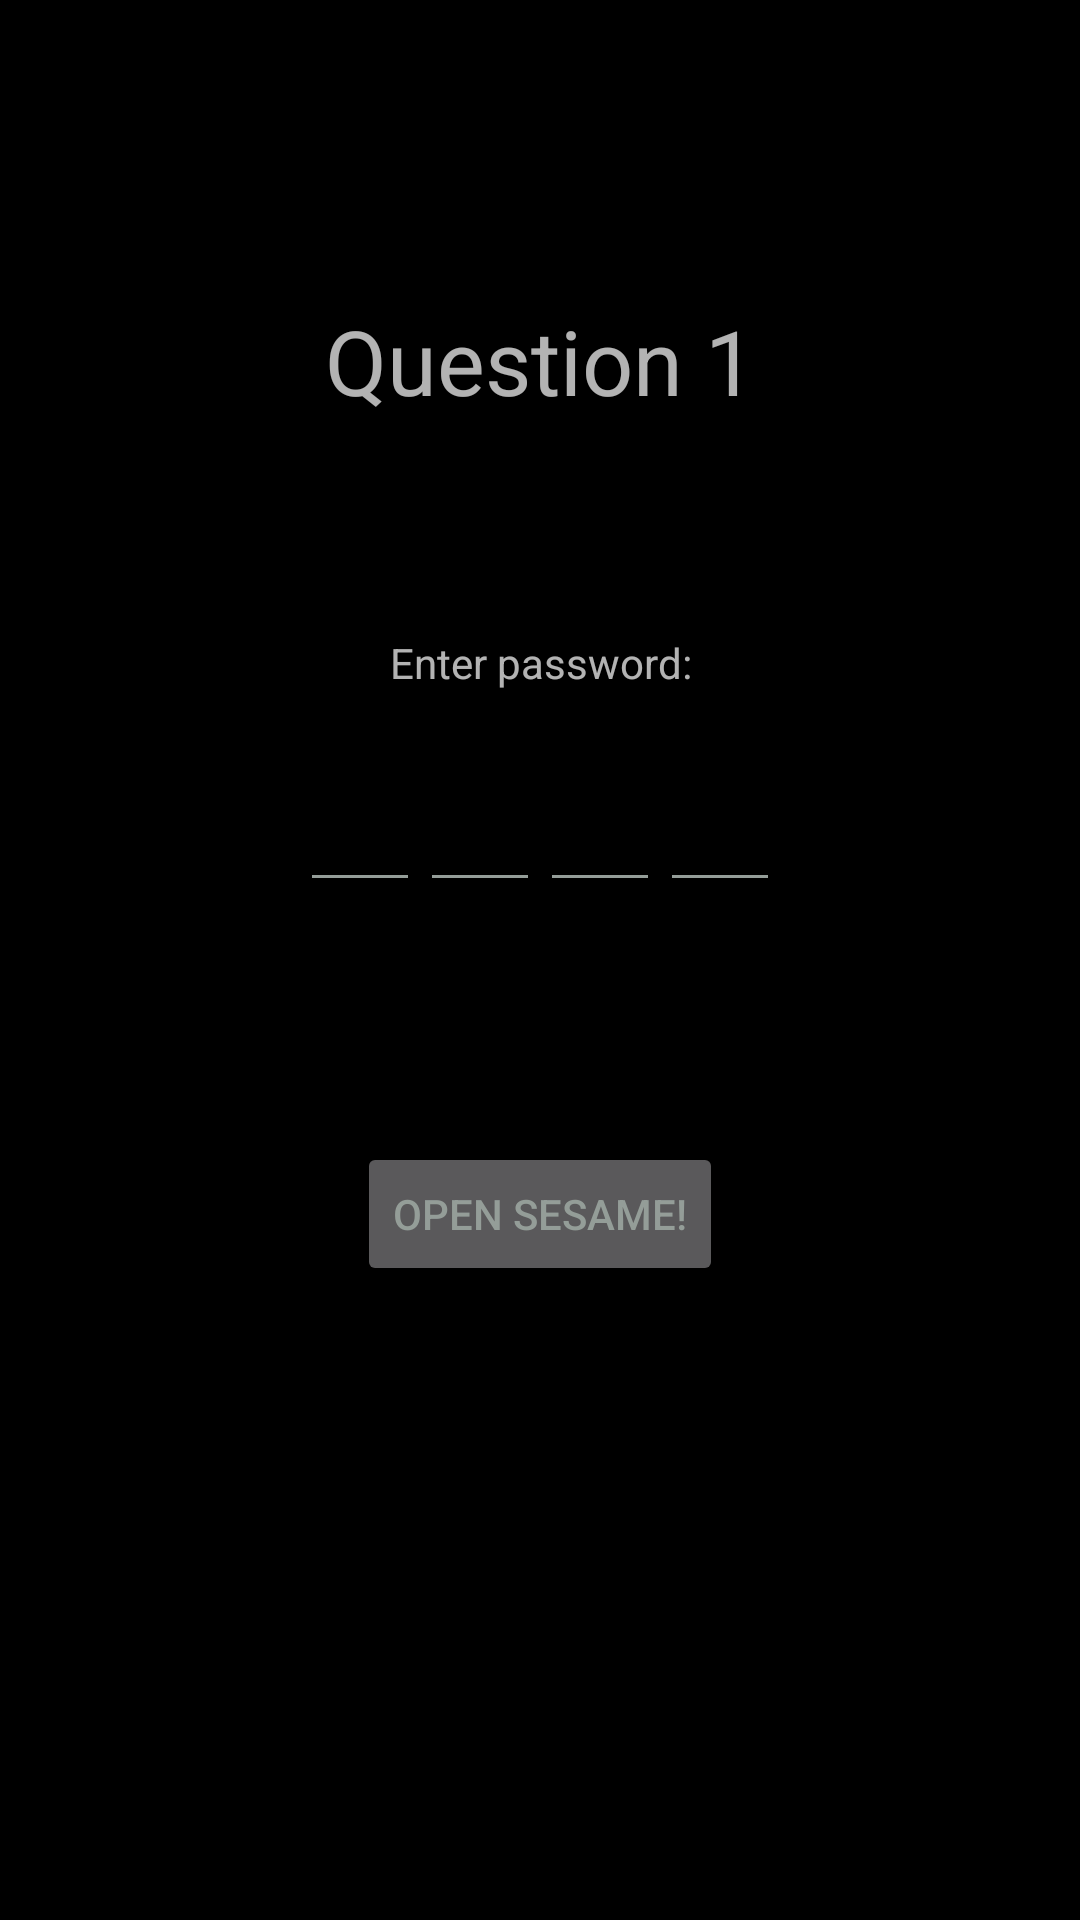

Write the Android layout XML for this screen, with the resource values it uses.
<!-- AndroidManifest.xml: application theme AppTheme -->
<!-- res/layout/fragment_question1.xml -->
<FrameLayout xmlns:android="http://schemas.android.com/apk/res/android"
    xmlns:tools="http://schemas.android.com/tools"
    android:layout_width="match_parent"
    android:layout_height="match_parent"
    android:orientation="vertical"
    tools:context="com.example.coldball.codehunt.Question">

    

    <TextView
        android:id="@+id/question_text"
        android:layout_width="match_parent"
        android:layout_height="wrap_content"
        android:gravity="center"
        android:textSize="30sp"
        android:text="@string/question_one_text"
        android:layout_marginTop="100dp"/>
    <LinearLayout
        android:layout_width="match_parent"
        android:layout_height="wrap_content"
        android:orientation="vertical"
        android:layout_gravity="center"
        android:gravity="center">

        

        <TextView
            android:layout_width="match_parent"
            android:layout_height="match_parent"
            android:text="@string/Enter_pass_text"
            android:gravity="center"/>

        <LinearLayout
            android:layout_width="match_parent"
            android:layout_height="wrap_content"
            android:orientation="horizontal"
            android:gravity="center">

            <EditText
                android:id="@+id/Digit1"
                android:layout_width="40sp"
                android:layout_height="wrap_content"
                android:maxLength="1"
                android:textSize="40sp"
                android:inputType="number"
                android:gravity="center"
                />

            <EditText
                android:id="@+id/Digit2"
                android:layout_width="40sp"
                android:layout_height="wrap_content"
                android:maxLength="1"
                android:textSize="40sp"
                android:inputType="number"
                android:gravity="center"
                />

            <EditText
                android:id="@+id/Digit3"
                android:layout_width="40sp"
                android:layout_height="wrap_content"
                android:maxLength="1"
                android:textSize="40sp"
                android:inputType="number"
                android:gravity="center"
                />

            <EditText
                android:id="@+id/Digit4"
                android:layout_width="40sp"
                android:layout_height="wrap_content"
                android:maxLength="1"
                android:textSize="40sp"
                android:inputType="number"
                android:gravity="center"
                />

        </LinearLayout>
        <Button
            android:id="@+id/next_button"
            android:layout_width="wrap_content"
            android:layout_height="wrap_content"
            android:layout_marginTop="80dp"
            android:text="@string/next_button_string"/>
    </LinearLayout>
</FrameLayout>
<!-- resources referenced by this layout -->
<resources>
  <string name="Enter_pass_text">Enter password:</string>
  <string name="next_button_string">Open Sesame!</string>
  <string name="question_one_text">Question 1</string>
  <style name="AppTheme" parent="Theme.AppCompat.NoActionBar">
          
          <item name="colorPrimary">@color/colorPrimary</item>
          <item name="colorPrimaryDark">@color/colorPrimaryDark</item>
          <item name="colorAccent">@color/colorAccent</item>
          <item name="android:colorForeground">@color/colorAccent</item>
          <item name="android:textColorPrimary">@color/colorAccent</item>
          <item name="android:textColorPrimaryInverse">@color/colorAccent</item>
          <item name="android:windowBackground">@android:color/background_dark</item>
          <item name="android:textColorSecondary">@color/colorAccent</item>
          <item name="android:colorBackground">@color/colorPrimary</item>
          <item name="android:textColorSecondaryInverse">@android:color/darker_gray</item>
      </style>
  <color name="colorPrimary">#3c4e4d</color>
  <color name="colorPrimaryDark">#1f282c</color>
  <color name="colorAccent">#949d98</color>
</resources>
